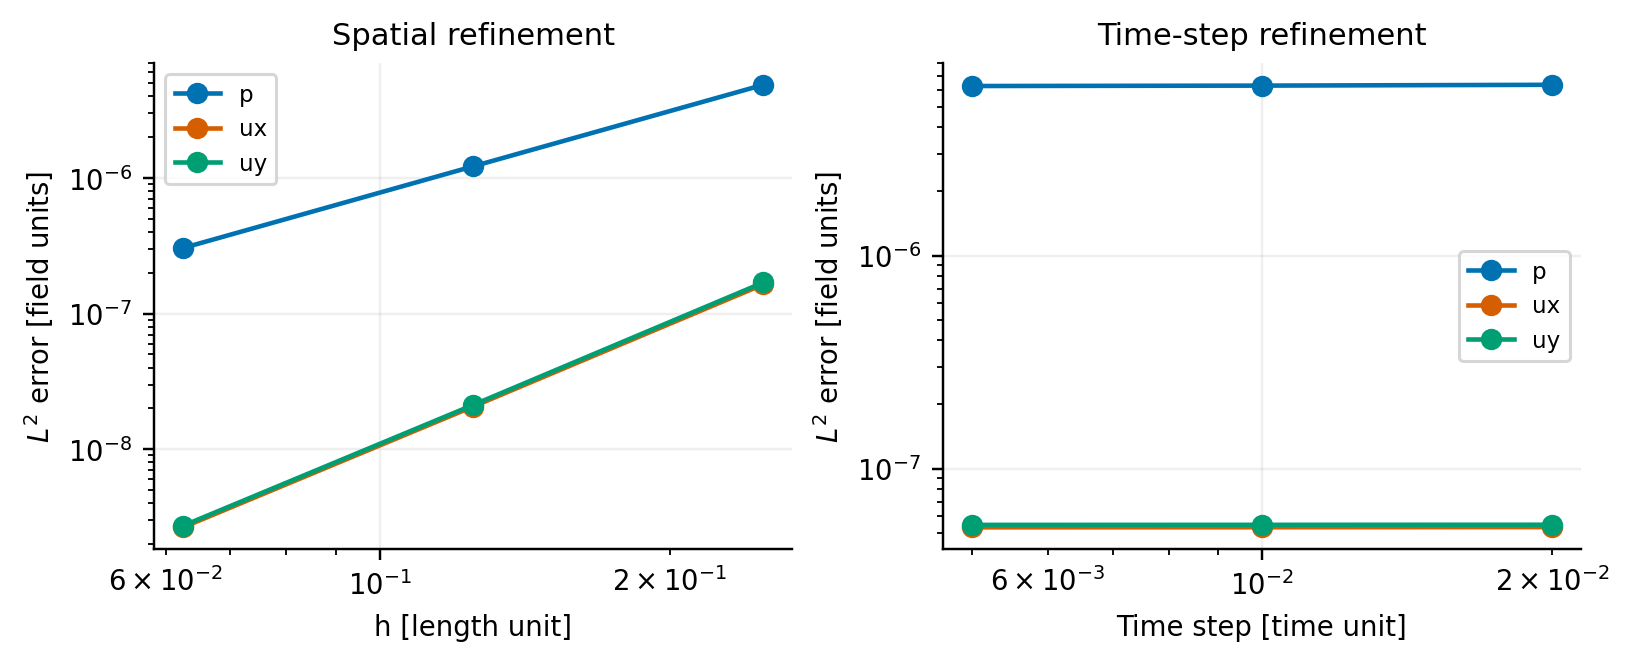

The file beside this chart, header and first rows:
family, case, h, dt, end, field, l2_error
mms_space_, mms_space_16, 0.0625, 0.0001, 0.01, p, 3.0421081743803e-07
mms_space_, mms_space_8, 0.125, 0.0001, 0.01, p, 1.2175243786378e-06
mms_space_, mms_space_4, 0.25, 0.0001, 0.01, p, 4.8587321289799e-06
mms_space_, mms_space_16, 0.0625, 0.0001, 0.01, ux, 2.6562048828672e-09
mms_space_, mms_space_8, 0.125, 0.0001, 0.01, ux, 2.0646791097949e-08
mms_space_, mms_space_4, 0.25, 0.0001, 0.01, ux, 1.6422301738159e-07
mms_space_, mms_space_16, 0.0625, 0.0001, 0.01, uy, 2.7265675427702e-09
mms_space_, mms_space_8, 0.125, 0.0001, 0.01, uy, 2.1215866084525e-08
mms_space_, mms_space_4, 0.25, 0.0001, 0.01, uy, 1.6952249963971e-07
mms_time_, mms_time_0.005, 0.0625, 0.005, 0.2, p, 6.2500336580162e-06
mms_time_, mms_time_0.01, 0.0625, 0.01, 0.2, p, 6.2776148920209e-06
mms_time_, mms_time_0.02, 0.0625, 0.02, 0.2, p, 6.3333607154943e-06
mms_time_, mms_time_0.005, 0.0625, 0.005, 0.2, ux, 5.2956266303434e-08
mms_time_, mms_time_0.01, 0.0625, 0.01, 0.2, ux, 5.3001838908358e-08
mms_time_, mms_time_0.02, 0.0625, 0.02, 0.2, ux, 5.3099066221876e-08
mms_time_, mms_time_0.005, 0.0625, 0.005, 0.2, uy, 5.4396006032011e-08
mms_time_, mms_time_0.01, 0.0625, 0.01, 0.2, uy, 5.4424356800283e-08
mms_time_, mms_time_0.02, 0.0625, 0.02, 0.2, uy, 5.448021200144e-08
